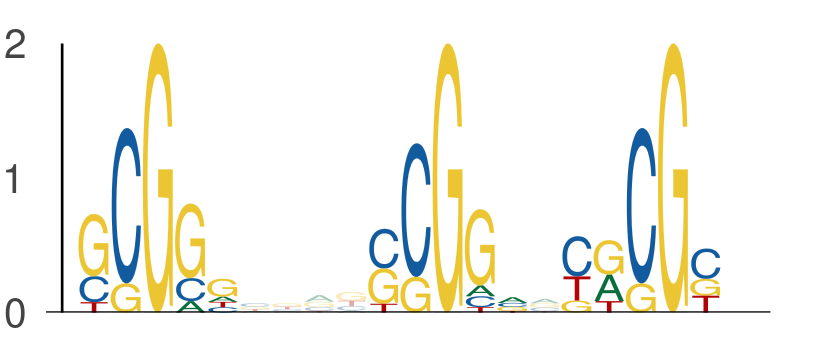

The table this chart was drawn from, first rows:
seq_index, start_position, end_position, is_reversed_complement
6977, 51, 56, 0
6977, 60, 65, 0
6977, 66, 71, 0
5965, 60, 65, 0
5965, 69, 74, 0
5965, 75, 80, 0
4257, 32, 37, 0
4257, 41, 46, 0
4257, 47, 52, 0
806, 58, 63, 0
806, 67, 72, 0
806, 73, 78, 0
6114, 26, 31, 0
6114, 35, 40, 0
6114, 41, 46, 0
878, 36, 41, 0
878, 45, 50, 0
878, 51, 56, 0
5381, 55, 60, 0
5381, 64, 69, 0
5381, 70, 75, 0
863, 57, 62, 0
863, 66, 71, 0
863, 72, 77, 0
1600, 44, 49, 0
1600, 53, 58, 0
1600, 59, 64, 0
6258, 18, 23, 0
6258, 27, 32, 0
6258, 33, 38, 0
880, 22, 27, 0
880, 31, 36, 0
880, 37, 42, 0
4736, 43, 48, 0
4736, 52, 57, 0
4736, 58, 63, 0
6729, 53, 58, 0
6729, 62, 67, 0
6729, 68, 73, 0
2079, 28, 33, 0
2079, 37, 42, 0
2079, 43, 48, 0
3229, 41, 46, 0
3229, 50, 55, 0
3229, 56, 61, 0
7742, 25, 30, 0
7742, 34, 39, 0
7742, 40, 45, 0
308, 48, 53, 0
308, 57, 62, 0
308, 63, 68, 0
2917, 30, 35, 0
2917, 39, 44, 0
2917, 45, 50, 0
6218, 47, 52, 0
6218, 56, 61, 0
6218, 62, 67, 0
